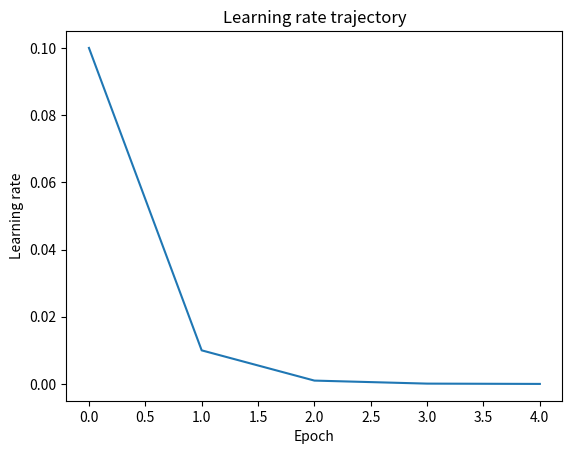

Source code (Python):
import matplotlib.pyplot as plt
import numpy as np

# set epoch as a numpy arrany of ints ranging from 0-5
epoch = np.arange(0, 5)
print(epoch)
args_lr = 0.1
lr_change = 1


# plot the learning rate trajectory
lr = args_lr * (0.1 ** (epoch // lr_change))

plt.plot(epoch, lr)
plt.xlabel('Epoch')
plt.ylabel('Learning rate')
plt.title('Learning rate trajectory')
# save plot to file
plt.savefig('plot_lr_trajectory.png')

print(lr)